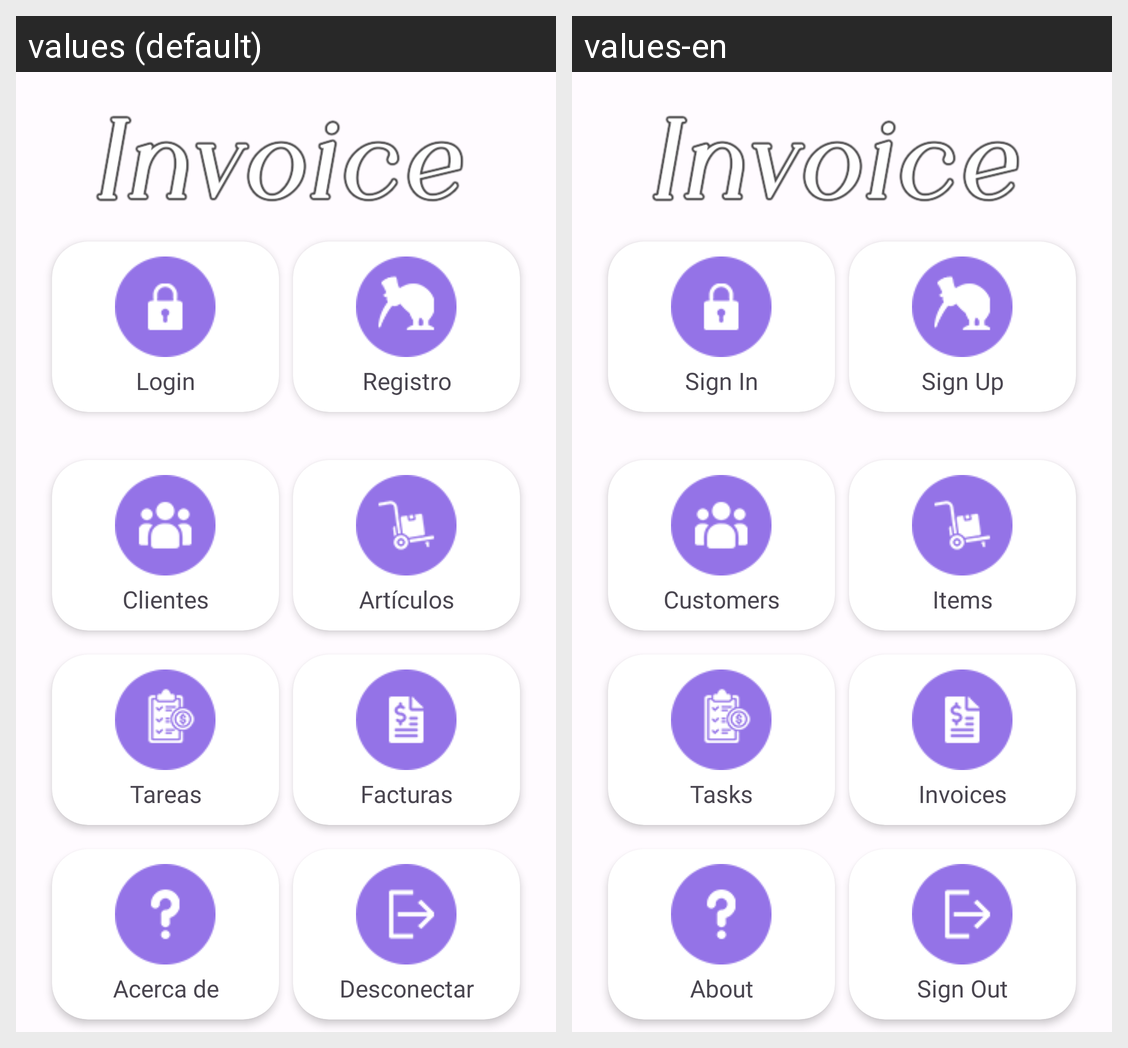

Here is an Android app screen in its default locale and in the app's own translations. Write out the translated-string differences for the strings that appear on this screen.
Android screen res/layout/fragment_main.xml rendered under 2 locales, left to right: values (default), values-en. Device: Nexus 5 (rendered at 1080×1920; each locale shown at half size, 540×960, under a caption strip naming it); theme AppTheme.ProyectoASMJ.
Strings drawn on this screen, with the default value and each locale's value (text and hints the layout hard-codes, and strings that could not be matched under every locale, appear in the picture but are not listed):

dashboard_txvSignIn
  values: Login
  values-en: Sign In

dashboard_txvSignUp
  values: Registro
  values-en: Sign Up

txvTask
  values: Tareas
  values-en: Tasks

txvItem
  values: Artículos
  values-en: Items

txvCustomer
  values: Clientes
  values-en: Customers

txvInvoice
  values: Facturas
  values-en: Invoices

dashboard_txvAbout
  values: Acerca de
  values-en: About

dashboard_txvSignOut
  values: Desconectar
  values-en: Sign Out
